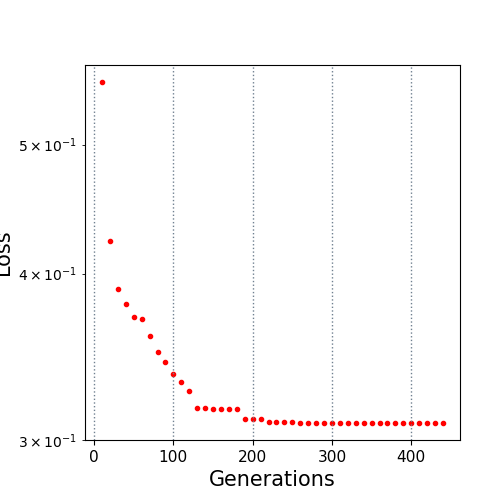

The table this chart was drawn from, first rows:
10.0, 0.557125
20.0, 0.4232
30.0, 0.3896
40.0, 0.3792
50.0, 0.3709
60.0, 0.3694
70.0, 0.3588
80.0, 0.3495
90.0, 0.3435
100.0, 0.3361
110.0, 0.3313
120.0, 0.3265
130.0, 0.3172
140.0, 0.3172
150.0, 0.3166
160.0, 0.3166
170.0, 0.3166
180.0, 0.3164
190.0, 0.3111
200.0, 0.3111
210.0, 0.3111
220.0, 0.3092
230.0, 0.3092
240.0, 0.3092
250.0, 0.3092
260.0, 0.309
270.0, 0.309
280.0, 0.309
290.0, 0.309
300.0, 0.309
310.0, 0.309
320.0, 0.309
330.0, 0.3089
340.0, 0.3089
350.0, 0.3089
360.0, 0.3089
370.0, 0.3089
380.0, 0.3089
390.0, 0.3089
400.0, 0.3089
410.0, 0.3089
420.0, 0.3089
430.0, 0.3089
440.0, 0.3089
